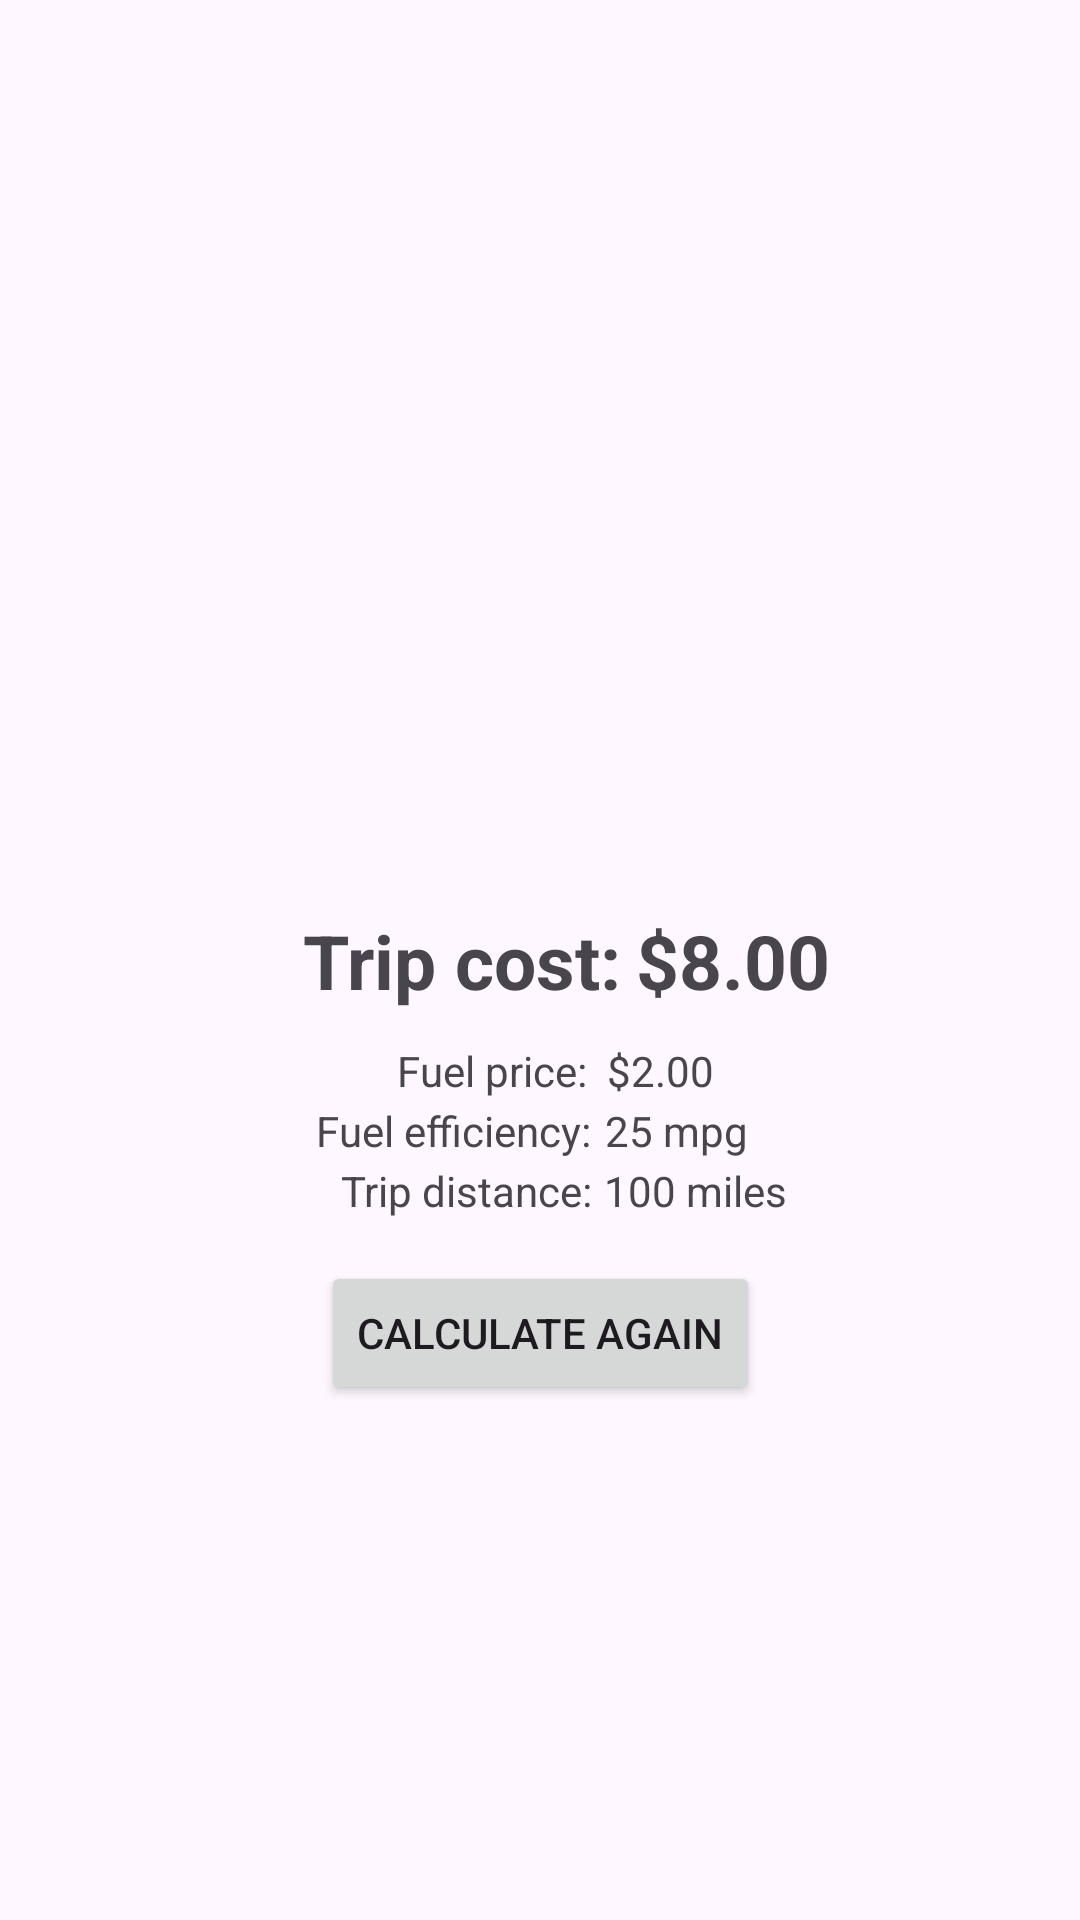

Layout XML and referenced resources for this Android screen:
<!-- AndroidManifest.xml: application theme Theme.FuelCalculatorFromScratch11 -->
<!-- res/layout/activity_result.xml -->
<?xml version="1.0" encoding="utf-8"?>
<androidx.constraintlayout.widget.ConstraintLayout xmlns:android="http://schemas.android.com/apk/res/android"
    xmlns:app="http://schemas.android.com/apk/res-auto"
    xmlns:tools="http://schemas.android.com/tools"
    android:id="@+id/main"
    android:layout_width="match_parent"
    android:layout_height="match_parent"
    tools:context=".ResultActivity">

    <TextView
        android:id="@+id/textViewTripCost"
        android:layout_width="wrap_content"
        android:layout_height="wrap_content"
        android:text="Trip cost:"
        android:textSize="25dp"
        android:textStyle="bold"
        app:layout_constraintBottom_toBottomOf="parent"
        app:layout_constraintEnd_toEndOf="parent"
        app:layout_constraintHorizontal_bias="0.397"
        app:layout_constraintStart_toStartOf="parent"
        app:layout_constraintTop_toTopOf="parent" />

    <TextView
        android:id="@+id/textViewTripCostResult"
        android:layout_width="wrap_content"
        android:layout_height="wrap_content"
        android:text="$8.00"
        android:textSize="25dp"
        android:textStyle="bold"
        app:layout_constraintBottom_toBottomOf="parent"
        app:layout_constraintEnd_toEndOf="parent"
        app:layout_constraintHorizontal_bias="0.056"
        app:layout_constraintStart_toEndOf="@+id/textViewTripCost"
        app:layout_constraintTop_toTopOf="parent" />


    <TextView
        android:id="@+id/textViewPrice"
        android:layout_width="wrap_content"
        android:layout_height="wrap_content"
        android:layout_marginTop="44dp"
        android:text="Fuel price:"
        app:layout_constraintEnd_toEndOf="parent"
        app:layout_constraintHorizontal_bias="0.446"
        app:layout_constraintStart_toStartOf="parent"
        app:layout_constraintTop_toTopOf="@+id/textViewTripCost" />

    <TextView
        android:id="@+id/textViewPriceResult"
        android:layout_width="wrap_content"
        android:layout_height="wrap_content"
        android:text="$2.00"
        app:layout_constraintEnd_toEndOf="parent"
        app:layout_constraintHorizontal_bias="0.051"
        app:layout_constraintStart_toEndOf="@+id/textViewPrice"
        app:layout_constraintTop_toTopOf="@+id/textViewPrice" />

    <TextView
        android:id="@+id/textViewEfficiency"
        android:layout_width="wrap_content"
        android:layout_height="wrap_content"
        android:layout_marginTop="20dp"
        android:text="Fuel efficiency:"
        app:layout_constraintEnd_toEndOf="parent"
        app:layout_constraintHorizontal_bias="0.392"
        app:layout_constraintStart_toStartOf="parent"
        app:layout_constraintTop_toTopOf="@+id/textViewPrice" />

    <TextView
        android:id="@+id/textViewEfficiencyResult"
        android:layout_width="wrap_content"
        android:layout_height="wrap_content"
        android:text="25 mpg"
        app:layout_constraintEnd_toEndOf="parent"
        app:layout_constraintHorizontal_bias="0.04"
        app:layout_constraintStart_toEndOf="@+id/textViewEfficiency"
        app:layout_constraintTop_toTopOf="@+id/textViewEfficiency" />

    <TextView
        android:id="@+id/textViewDistance"
        android:layout_width="wrap_content"
        android:layout_height="wrap_content"
        android:layout_marginTop="20dp"
        android:text="Trip distance:"
        app:layout_constraintEnd_toEndOf="parent"
        app:layout_constraintHorizontal_bias="0.412"
        app:layout_constraintStart_toStartOf="parent"
        app:layout_constraintTop_toTopOf="@+id/textViewEfficiency" />

    <TextView
        android:id="@+id/textViewDistanceResult"
        android:layout_width="wrap_content"
        android:layout_height="wrap_content"
        android:text="100 miles"
        app:layout_constraintEnd_toEndOf="parent"
        app:layout_constraintHorizontal_bias="0.037"
        app:layout_constraintStart_toEndOf="@+id/textViewDistance"
        app:layout_constraintTop_toTopOf="@+id/textViewDistance" />

    <Button
        android:id="@+id/calculateAgain"
        android:layout_width="wrap_content"
        android:layout_height="wrap_content"
        android:layout_marginTop="117dp"
        android:text="Calculate again"
        app:layout_constraintEnd_toEndOf="parent"
        app:layout_constraintStart_toStartOf="parent"
        app:layout_constraintTop_toTopOf="@+id/textViewTripCost" />

</androidx.constraintlayout.widget.ConstraintLayout>
<!-- resources referenced by this layout -->
<resources>
  <style name="Theme.FuelCalculatorFromScratch11" parent="Base.Theme.FuelCalculatorFromScratch11" />
  <style name="Base.Theme.FuelCalculatorFromScratch11" parent="Theme.Material3.DayNight.NoActionBar">
          
          
      </style>
</resources>
